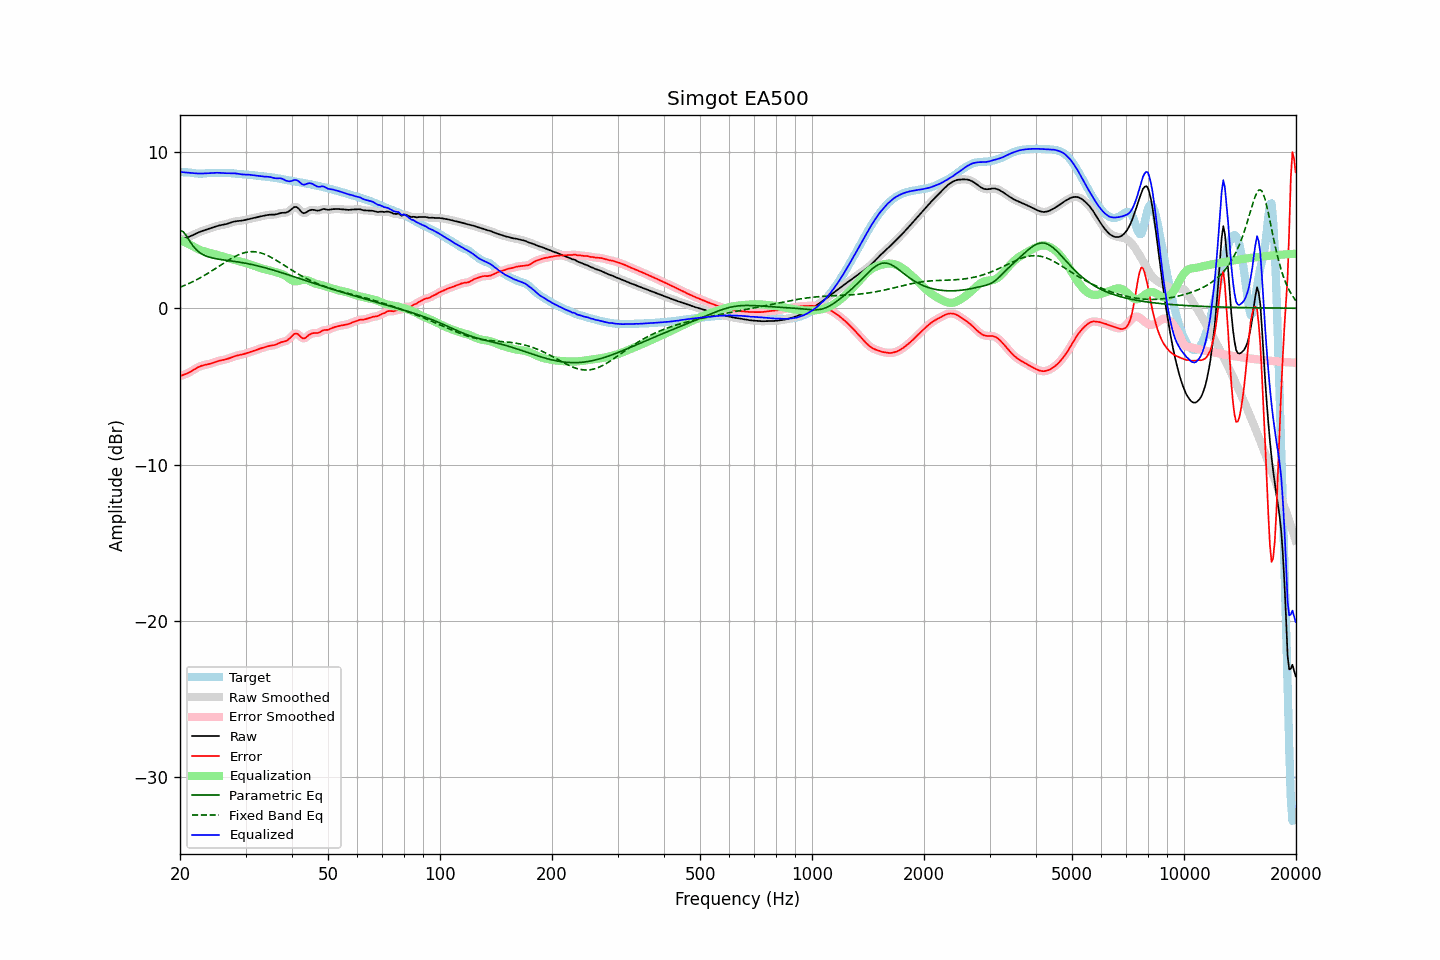

Values plotted in this chart, from the file beside it:
frequency, raw, error, smoothed, error_smoothed, equalization, parametric_eq, fixed_band_eq, equalized_raw, equalized_smoothed, target
20.00, 4.36, -4.34, 4.36, -4.34, 4.36, 4.97, 1.34, 8.72, 8.72, 8.70
20.20, 4.40, -4.30, 4.40, -4.31, 4.31, 4.93, 1.38, 8.71, 8.71, 8.70
20.40, 4.43, -4.27, 4.43, -4.27, 4.27, 4.89, 1.42, 8.70, 8.70, 8.70
20.61, 4.47, -4.23, 4.47, -4.23, 4.22, 4.76, 1.47, 8.69, 8.69, 8.70
20.81, 4.50, -4.19, 4.51, -4.19, 4.17, 4.63, 1.51, 8.68, 8.68, 8.70
21.02, 4.54, -4.14, 4.54, -4.14, 4.13, 4.46, 1.56, 8.67, 8.67, 8.69
21.23, 4.58, -4.09, 4.59, -4.09, 4.08, 4.30, 1.60, 8.66, 8.66, 8.68
21.44, 4.63, -4.03, 4.63, -4.03, 4.02, 4.15, 1.65, 8.66, 8.66, 8.66
21.66, 4.68, -3.97, 4.68, -3.97, 3.96, 4.00, 1.70, 8.64, 8.64, 8.65
21.87, 4.73, -3.90, 4.73, -3.90, 3.91, 3.88, 1.75, 8.63, 8.63, 8.63
22.09, 4.78, -3.84, 4.78, -3.84, 3.85, 3.76, 1.80, 8.63, 8.63, 8.62
22.31, 4.83, -3.79, 4.83, -3.79, 3.79, 3.67, 1.86, 8.62, 8.62, 8.61
22.54, 4.87, -3.74, 4.87, -3.74, 3.75, 3.58, 1.91, 8.62, 8.62, 8.61
22.76, 4.91, -3.69, 4.91, -3.70, 3.70, 3.51, 1.97, 8.62, 8.62, 8.61
22.99, 4.95, -3.66, 4.95, -3.66, 3.67, 3.44, 2.03, 8.62, 8.62, 8.61
23.22, 4.98, -3.64, 4.98, -3.64, 3.64, 3.39, 2.09, 8.62, 8.62, 8.62
23.45, 5.01, -3.61, 5.01, -3.61, 3.61, 3.34, 2.15, 8.63, 8.63, 8.63
23.69, 5.05, -3.59, 5.05, -3.59, 3.59, 3.31, 2.21, 8.63, 8.63, 8.64
23.92, 5.08, -3.57, 5.08, -3.57, 3.56, 3.27, 2.27, 8.64, 8.64, 8.65
24.16, 5.12, -3.54, 5.12, -3.54, 3.53, 3.24, 2.34, 8.65, 8.65, 8.66
24.40, 5.15, -3.51, 5.15, -3.51, 3.50, 3.22, 2.40, 8.65, 8.65, 8.66
24.65, 5.19, -3.47, 5.19, -3.47, 3.47, 3.19, 2.47, 8.66, 8.66, 8.66
24.89, 5.22, -3.44, 5.22, -3.44, 3.44, 3.17, 2.54, 8.66, 8.66, 8.66
25.14, 5.25, -3.40, 5.25, -3.40, 3.41, 3.15, 2.60, 8.66, 8.66, 8.66
25.39, 5.28, -3.37, 5.28, -3.37, 3.38, 3.14, 2.67, 8.66, 8.66, 8.65
25.65, 5.30, -3.35, 5.30, -3.35, 3.35, 3.12, 2.74, 8.66, 8.66, 8.65
25.91, 5.32, -3.32, 5.32, -3.32, 3.33, 3.11, 2.80, 8.65, 8.65, 8.64
26.16, 5.34, -3.30, 5.34, -3.30, 3.30, 3.09, 2.87, 8.64, 8.64, 8.64
26.43, 5.36, -3.28, 5.36, -3.28, 3.27, 3.08, 2.94, 8.63, 8.64, 8.64
26.69, 5.39, -3.25, 5.39, -3.25, 3.24, 3.06, 3.00, 8.63, 8.63, 8.64
26.96, 5.42, -3.22, 5.42, -3.22, 3.21, 3.05, 3.07, 8.63, 8.63, 8.64
27.23, 5.46, -3.18, 5.46, -3.18, 3.18, 3.04, 3.13, 8.63, 8.63, 8.64
27.50, 5.49, -3.14, 5.49, -3.14, 3.14, 3.02, 3.19, 8.64, 8.64, 8.64
27.77, 5.52, -3.10, 5.52, -3.10, 3.11, 3.01, 3.24, 8.64, 8.64, 8.63
28.05, 5.55, -3.07, 5.55, -3.07, 3.08, 2.99, 3.30, 8.63, 8.63, 8.62
28.33, 5.57, -3.04, 5.57, -3.04, 3.05, 2.98, 3.35, 8.62, 8.62, 8.61
28.62, 5.58, -3.02, 5.58, -3.02, 3.02, 2.96, 3.40, 8.60, 8.60, 8.59
28.90, 5.59, -3.00, 5.59, -3.00, 2.99, 2.95, 3.44, 8.58, 8.58, 8.58
29.19, 5.60, -2.98, 5.60, -2.98, 2.97, 2.93, 3.48, 8.57, 8.57, 8.57
29.48, 5.61, -2.95, 5.61, -2.95, 2.94, 2.91, 3.52, 8.56, 8.56, 8.57
29.78, 5.64, -2.92, 5.64, -2.92, 2.92, 2.89, 3.55, 8.55, 8.55, 8.56
30.08, 5.66, -2.89, 5.66, -2.89, 2.89, 2.87, 3.57, 8.55, 8.55, 8.55
30.38, 5.69, -2.85, 5.69, -2.85, 2.86, 2.85, 3.59, 8.55, 8.55, 8.54
30.68, 5.71, -2.82, 5.71, -2.82, 2.83, 2.83, 3.61, 8.54, 8.54, 8.53
30.99, 5.73, -2.79, 5.73, -2.79, 2.79, 2.81, 3.62, 8.53, 8.53, 8.52
31.30, 5.76, -2.76, 5.76, -2.76, 2.76, 2.79, 3.62, 8.51, 8.51, 8.51
31.61, 5.78, -2.72, 5.78, -2.72, 2.72, 2.76, 3.62, 8.50, 8.50, 8.50
31.93, 5.80, -2.69, 5.80, -2.69, 2.68, 2.74, 3.61, 8.49, 8.49, 8.49
32.24, 5.83, -2.65, 5.83, -2.65, 2.65, 2.72, 3.59, 8.48, 8.48, 8.48
32.57, 5.85, -2.61, 5.85, -2.61, 2.61, 2.69, 3.57, 8.47, 8.47, 8.46
32.89, 5.87, -2.58, 5.87, -2.58, 2.58, 2.67, 3.54, 8.45, 8.45, 8.45
33.22, 5.89, -2.54, 5.89, -2.54, 2.54, 2.64, 3.51, 8.44, 8.44, 8.44
33.55, 5.91, -2.51, 5.91, -2.51, 2.51, 2.61, 3.48, 8.42, 8.42, 8.42
33.89, 5.93, -2.48, 5.93, -2.48, 2.48, 2.58, 3.44, 8.41, 8.42, 8.41
34.23, 5.95, -2.45, 5.95, -2.45, 2.46, 2.56, 3.39, 8.41, 8.41, 8.40
34.57, 5.97, -2.42, 5.97, -2.42, 2.43, 2.53, 3.34, 8.41, 8.40, 8.39
34.92, 5.98, -2.40, 5.98, -2.40, 2.41, 2.50, 3.29, 8.39, 8.39, 8.38
35.27, 5.99, -2.38, 5.98, -2.39, 2.38, 2.47, 3.24, 8.37, 8.37, 8.37
35.62, 5.99, -2.37, 5.99, -2.37, 2.36, 2.44, 3.18, 8.34, 8.34, 8.35
35.97, 5.99, -2.35, 5.99, -2.34, 2.33, 2.41, 3.12, 8.31, 8.32, 8.34
... 635 more rows
